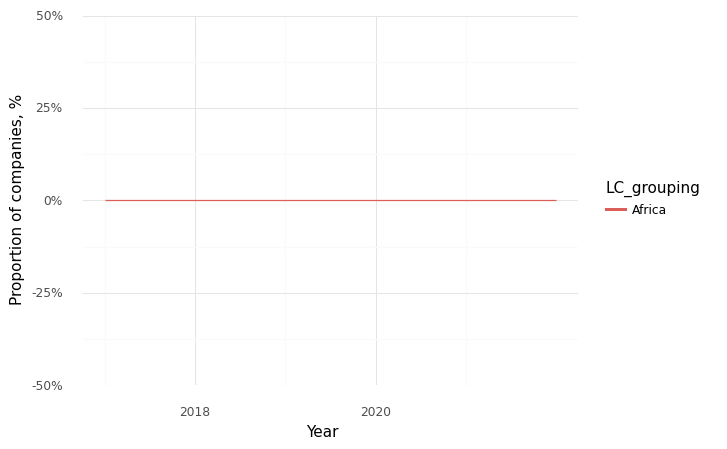

Data behind this chart, as committed beside it:
, Year, LC_grouping, Climate, Health, Intersection
0, 2017, Africa, 0.0, 1.0, 0.0
1, 2018, Africa, 1.0, 1.0, 0.0
2, 2019, Africa, 0.0, 1.0, 0.0
3, 2020, Africa, 0.0, 0.0, 0.0
4, 2022, Africa, 0.5, 1.0, 0.0
